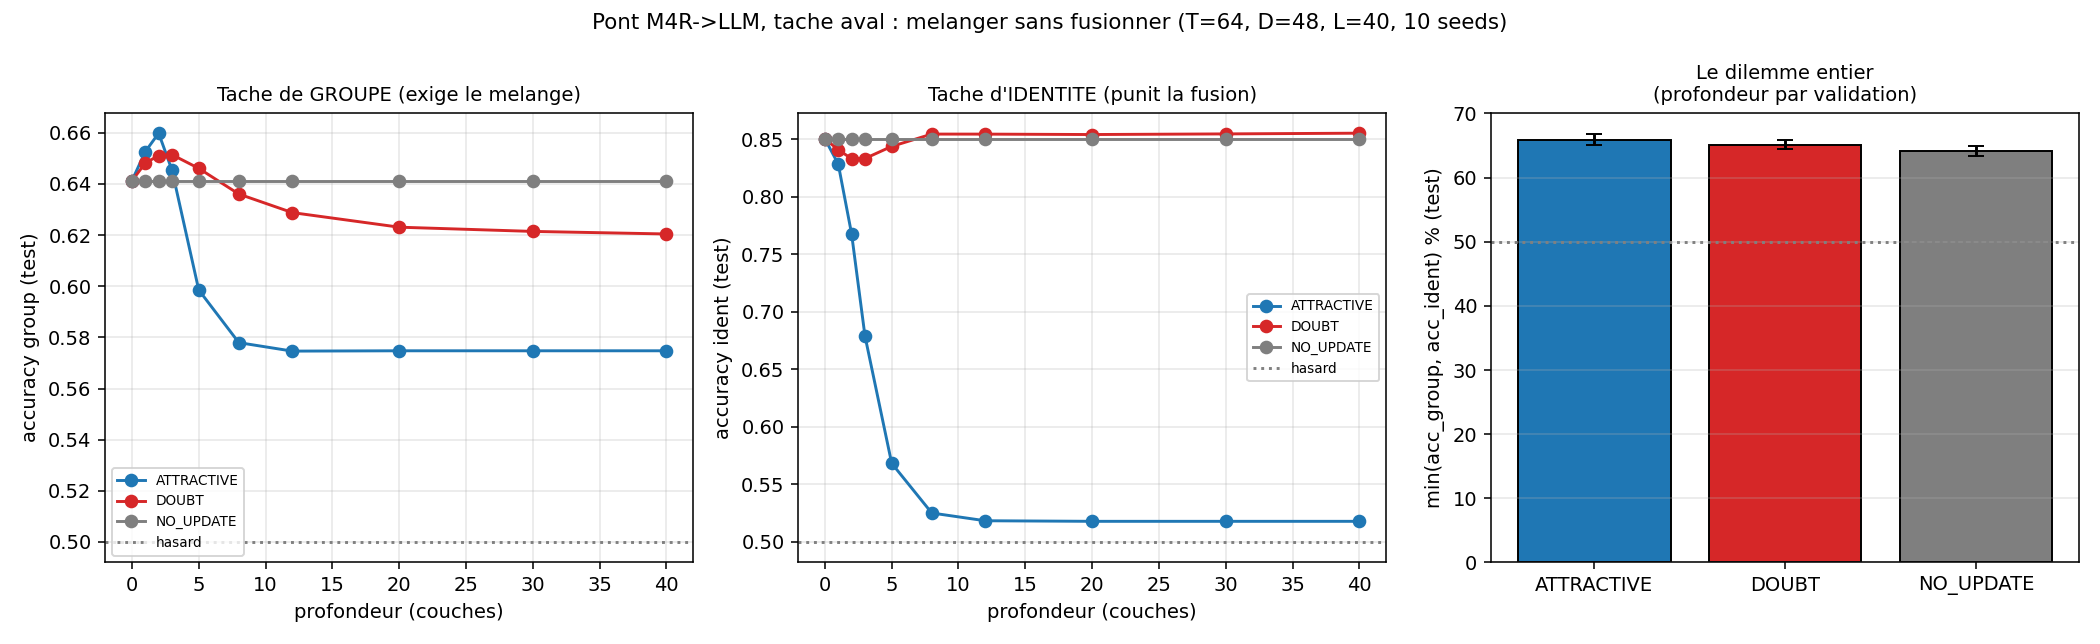

The data file committed next to this chart (first rows):
condition, depth, acc_group_test, acc_ident_test
ATTRACTIVE, 0, 0.6412, 0.8503
ATTRACTIVE, 1, 0.6526, 0.8284
ATTRACTIVE, 2, 0.6598, 0.7677
ATTRACTIVE, 3, 0.6453, 0.6790
ATTRACTIVE, 5, 0.5985, 0.5684
ATTRACTIVE, 8, 0.5779, 0.5252
ATTRACTIVE, 12, 0.5746, 0.5184
ATTRACTIVE, 20, 0.5747, 0.5179
ATTRACTIVE, 30, 0.5747, 0.5179
ATTRACTIVE, 40, 0.5747, 0.5179
DOUBT, 0, 0.6412, 0.8503
DOUBT, 1, 0.6481, 0.8408
DOUBT, 2, 0.6511, 0.8330
DOUBT, 3, 0.6514, 0.8332
DOUBT, 5, 0.6461, 0.8437
DOUBT, 8, 0.6360, 0.8544
DOUBT, 12, 0.6288, 0.8544
DOUBT, 20, 0.6231, 0.8540
DOUBT, 30, 0.6214, 0.8546
DOUBT, 40, 0.6204, 0.8552
NO_UPDATE, 0, 0.6412, 0.8503
NO_UPDATE, 1, 0.6412, 0.8503
NO_UPDATE, 2, 0.6412, 0.8503
NO_UPDATE, 3, 0.6412, 0.8503
NO_UPDATE, 5, 0.6412, 0.8503
NO_UPDATE, 8, 0.6412, 0.8503
NO_UPDATE, 12, 0.6412, 0.8503
NO_UPDATE, 20, 0.6412, 0.8503
NO_UPDATE, 30, 0.6412, 0.8503
NO_UPDATE, 40, 0.6412, 0.8503
